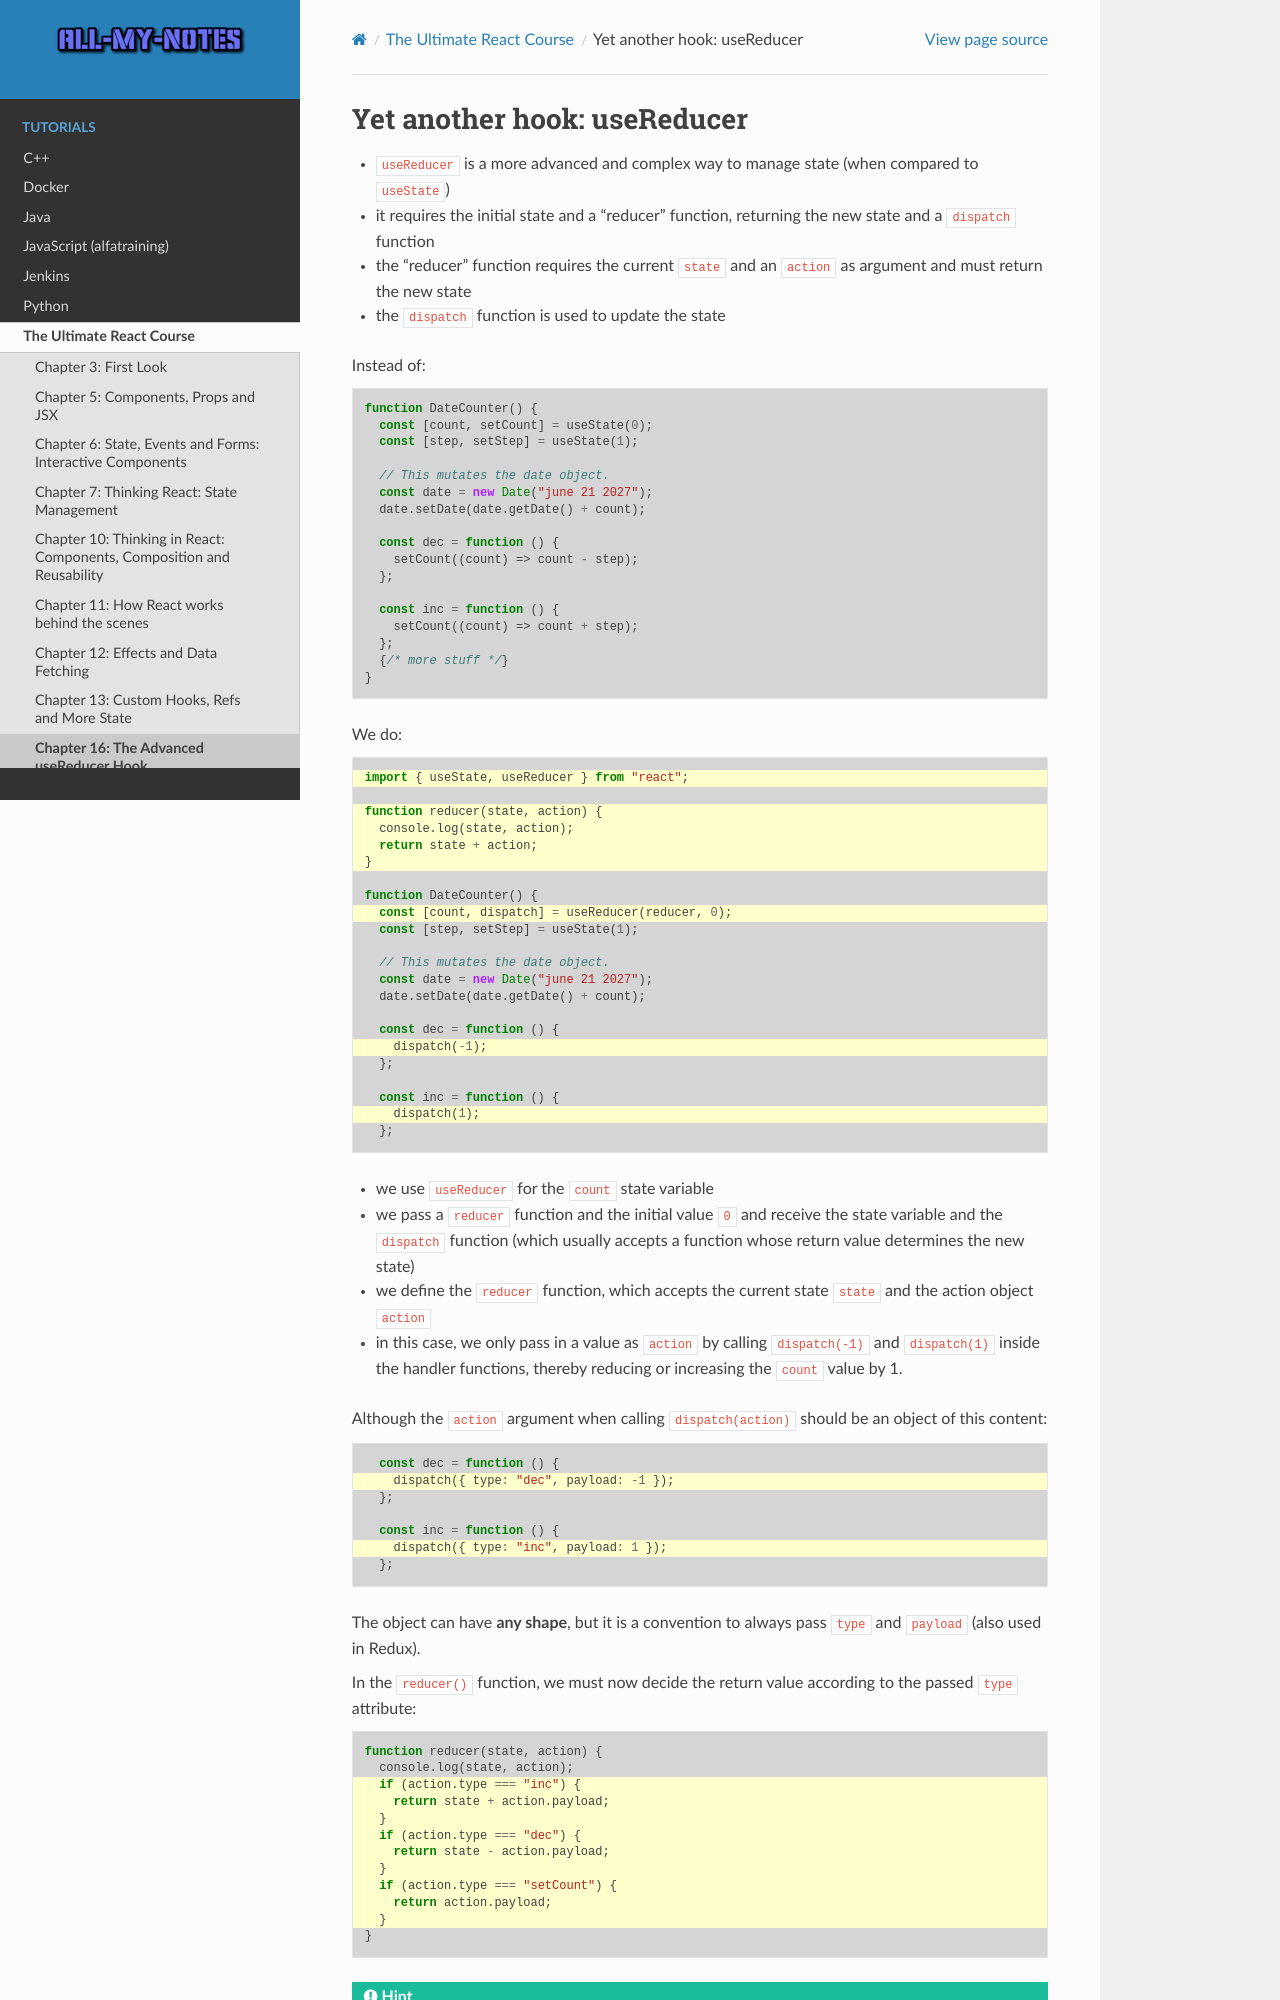

repository: arnewohletz/AllMyNotes · page: tutorial/react/udemy_ultimate_course/16_advanced_usereducer_hook/186_187_usereducer_hook.html · generator: sphinx

Yet another hook: useReducer
============================
* ``useReducer`` is a more advanced and complex way to manage state (when compared
  to ``useState``)
* it requires the initial state and a "reducer" function, returning the new state and
  a ``dispatch`` function
* the "reducer" function requires the current ``state`` and an ``action`` as argument
  and must return the new state
* the ``dispatch`` function is used to update the state

Instead of:

.. code-block:: jsx

    function DateCounter() {
      const [count, setCount] = useState(0);
      const [step, setStep] = useState(1);

      // This mutates the date object.
      const date = new Date("june 21 2027");
      date.setDate(date.getDate() + count);

      const dec = function () {
        setCount((count) => count - step);
      };

      const inc = function () {
        setCount((count) => count + step);
      };
      {/* more stuff */}
    }

We do:

.. code-block:: jsx
    :emphasize-lines: 1,3-6,9,17,21

    import { useState, useReducer } from "react";

    function reducer(state, action) {
      console.log(state, action);
      return state + action;
    }

    function DateCounter() {
      const [count, dispatch] = useReducer(reducer, 0);
      const [step, setStep] = useState(1);

      // This mutates the date object.
      const date = new Date("june 21 2027");
      date.setDate(date.getDate() + count);

      const dec = function () {
        dispatch(-1);
      };

      const inc = function () {
        dispatch(1);
      };

* we use ``useReducer`` for the ``count`` state variable
* we pass a ``reducer`` function and the initial value ``0`` and receive
  the state variable and the ``dispatch`` function (which usually accepts a function
  whose return value determines the new state)
* we define the ``reducer`` function, which accepts the current state ``state``
  and the action object ``action``
* in this case, we only pass in a value as ``action`` by calling ``dispatch(-1)``
  and ``dispatch(1)`` inside the handler functions, thereby reducing or increasing
  the ``count`` value by 1.

Although the ``action`` argument when calling ``dispatch(action)`` should be an
object of this content:

.. code-block:: jsx
    :emphasize-lines: 2,6

      const dec = function () {
        dispatch({ type: "dec", payload: -1 });
      };

      const inc = function () {
        dispatch({ type: "inc", payload: 1 });
      };

The object can have **any shape**, but it is a convention to always pass ``type``
and ``payload`` (also used in Redux).

In the ``reducer()`` function, we must now decide the return value according to the
passed ``type`` attribute:

.. code-block:: jsx
    :emphasize-lines: 3-11
